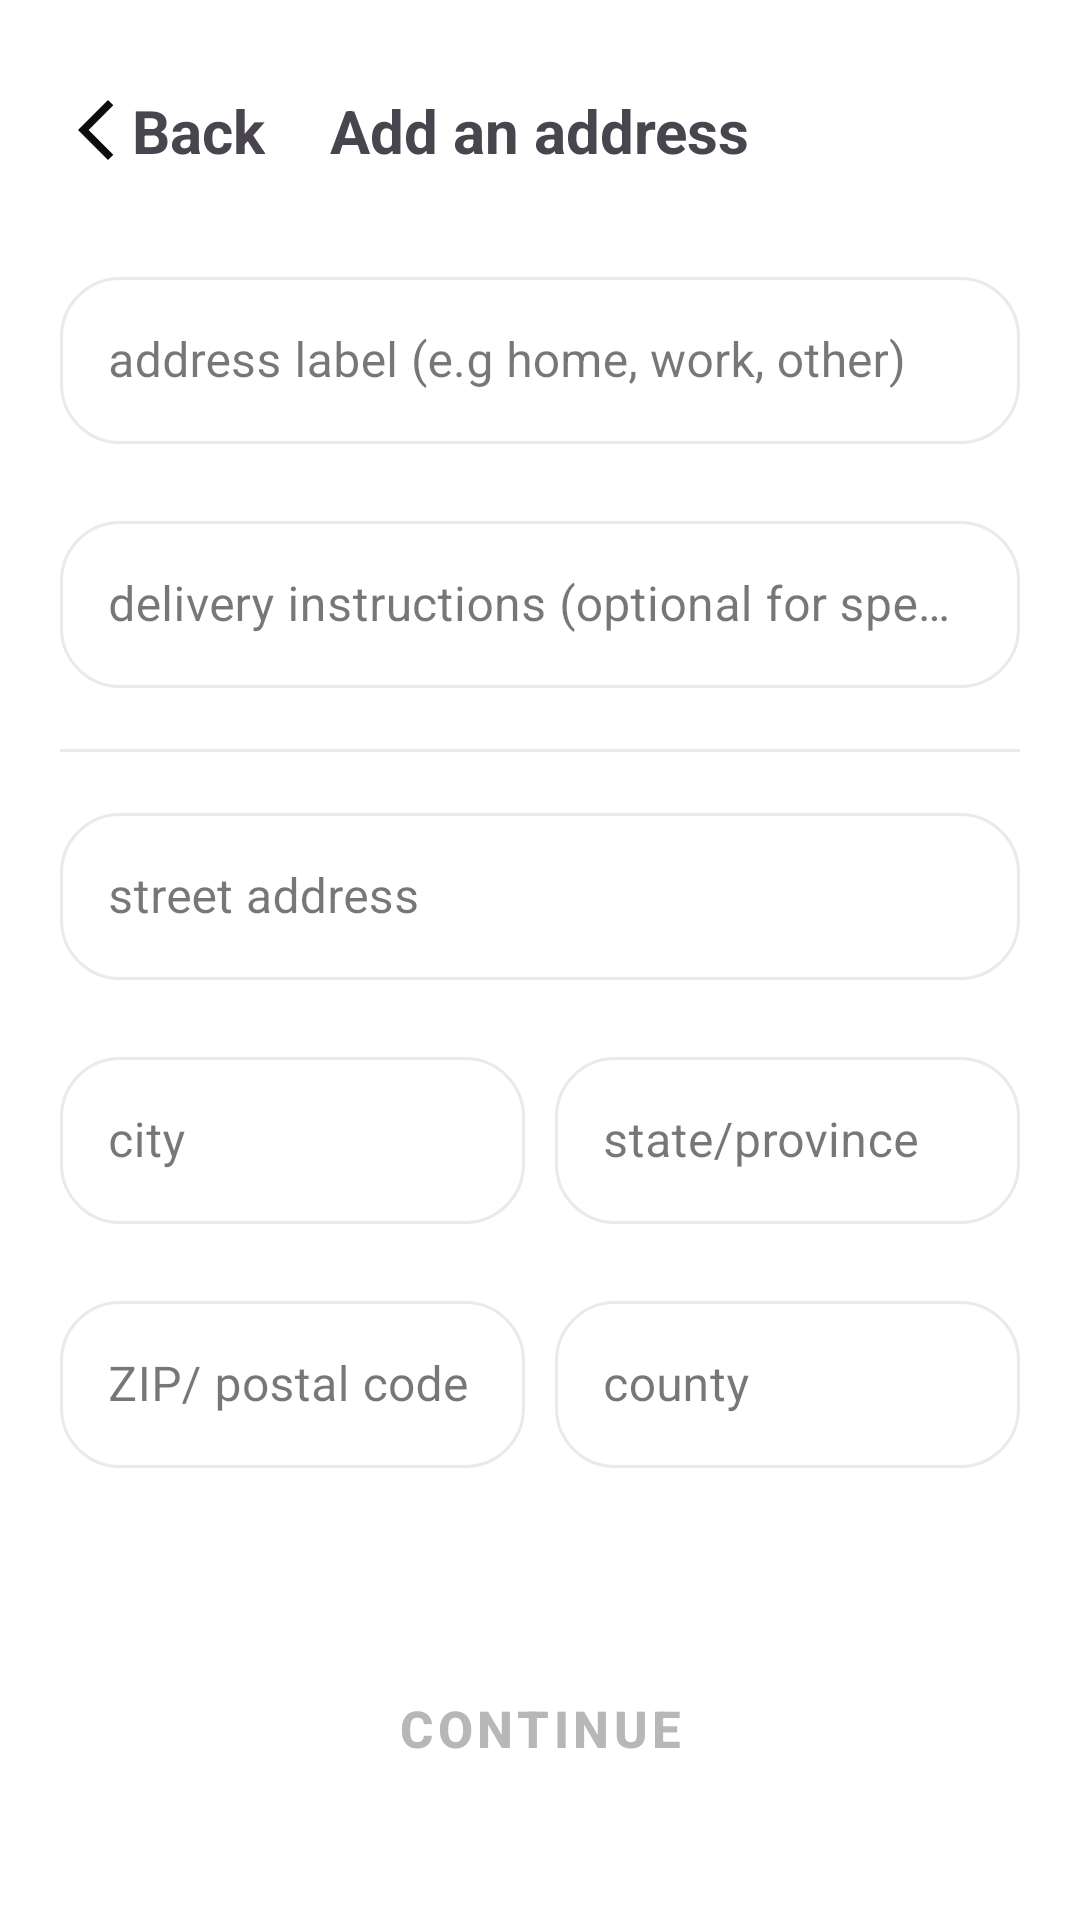

Produce the Android XML layout that renders to this screen, including the resource entries it uses.
<!-- AndroidManifest.xml: application theme Theme.BoboFoodDeliveryApp -->
<!-- res/layout/activity_add_new_address.xml -->
<?xml version="1.0" encoding="utf-8"?>
<androidx.constraintlayout.widget.ConstraintLayout xmlns:android="http://schemas.android.com/apk/res/android"
    xmlns:app="http://schemas.android.com/apk/res-auto"
    xmlns:tools="http://schemas.android.com/tools"
    android:id="@+id/main"
    android:layout_width="match_parent"
    android:layout_height="match_parent"
    android:background="@color/fondo"
    android:padding="20dp"
    tools:context=".UI.AddNewAddressActivity">

    <TextView
        android:id="@+id/btn_back"
        android:layout_width="wrap_content"
        android:layout_height="wrap_content"
        android:layout_marginTop="10dp"
        android:drawableStart="@drawable/ic_arrow_back"
        android:text="Back"
        android:textSize="20sp"
        android:textStyle="bold"
        app:layout_constraintStart_toStartOf="parent"
        app:layout_constraintTop_toTopOf="parent" />

    <TextView
        android:layout_width="wrap_content"
        android:layout_height="wrap_content"
        android:layout_marginTop="10dp"
        android:text="Add an address"
        android:textSize="20sp"
        android:textStyle="bold"
        app:layout_constraintEnd_toEndOf="parent"
        app:layout_constraintStart_toStartOf="parent"
        app:layout_constraintTop_toTopOf="parent" />

    <com.google.android.material.textfield.TextInputLayout
        android:id="@+id/textEditAddress"
        style="@style/CustomTextInputLayout"
        android:layout_width="match_parent"
        android:layout_height="wrap_content"
        android:layout_marginTop="30dp"
        android:hint="address label (e.g home, work, other)"
        app:errorEnabled="true"
        app:hintTextColor="@color/textColor"
        app:layout_constraintEnd_toEndOf="parent"
        app:layout_constraintStart_toStartOf="parent"
        app:layout_constraintTop_toBottomOf="@+id/btn_back">

        <com.google.android.material.textfield.TextInputEditText
            android:layout_width="match_parent"
            android:layout_height="wrap_content"
            android:inputType="text" />
    </com.google.android.material.textfield.TextInputLayout>

    <com.google.android.material.textfield.TextInputLayout
        android:id="@+id/textEditDeliveryInstructions"
        style="@style/CustomTextInputLayout"
        android:layout_width="match_parent"
        android:layout_height="wrap_content"
        android:hint="delivery instructions (optional for specific directions or requests)"
        app:errorEnabled="true"
        app:layout_constraintEnd_toEndOf="parent"
        app:layout_constraintStart_toStartOf="parent"
        app:hintTextColor="@color/textColor"
        app:layout_constraintTop_toBottomOf="@+id/textEditAddress">

        <com.google.android.material.textfield.TextInputEditText
            android:layout_width="match_parent"
            android:layout_height="wrap_content"
            android:maxHeight="200dp" />

    </com.google.android.material.textfield.TextInputLayout>

    <com.google.android.material.divider.MaterialDivider
        android:id="@+id/lineDivider"
        android:layout_width="match_parent"
        android:layout_height="wrap_content"
        app:dividerColor="@color/Platinum"
        app:layout_constraintEnd_toEndOf="parent"
        app:layout_constraintStart_toStartOf="parent"
        app:layout_constraintTop_toBottomOf="@+id/textEditDeliveryInstructions" />

    <com.google.android.material.textfield.TextInputLayout
        android:id="@+id/textEditStreet"
        style="@style/CustomTextInputLayout"
        android:layout_width="match_parent"
        android:layout_height="wrap_content"
        android:layout_marginTop="15dp"
        android:hint="street address"
        app:errorEnabled="true"
        app:layout_constraintEnd_toEndOf="parent"
        app:layout_constraintStart_toStartOf="parent"
        app:hintTextColor="@color/textColor"
        app:layout_constraintTop_toBottomOf="@+id/lineDivider">

        <com.google.android.material.textfield.TextInputEditText
            android:layout_width="match_parent"
            android:layout_height="wrap_content"
            android:inputType="text" />

    </com.google.android.material.textfield.TextInputLayout>

    <LinearLayout
        android:layout_width="match_parent"
        android:layout_height="wrap_content"
        android:orientation="vertical"
        app:layout_constraintEnd_toEndOf="parent"
        app:layout_constraintStart_toStartOf="parent"
        app:layout_constraintTop_toBottomOf="@id/textEditStreet">

        <LinearLayout
            android:layout_width="match_parent"
            android:layout_height="wrap_content"
            android:orientation="horizontal">

            <com.google.android.material.textfield.TextInputLayout
                android:id="@+id/city"
                style="@style/CustomTextInputLayout"
                android:layout_width="wrap_content"
                android:layout_height="wrap_content"
                android:layout_weight="2"
                android:hint="city"
                app:hintTextColor="@color/textColor"
                app:errorEnabled="true">

                <com.google.android.material.textfield.TextInputEditText
                    android:layout_width="match_parent"
                    android:layout_height="wrap_content"
                    android:inputType="text" />
            </com.google.android.material.textfield.TextInputLayout>

            <com.google.android.material.textfield.TextInputLayout
                android:id="@+id/province"
                style="@style/CustomTextInputLayout"
                android:layout_width="wrap_content"
                android:layout_height="wrap_content"
                android:layout_marginStart="10dp"
                android:layout_weight="2"
                app:hintTextColor="@color/textColor"
                android:hint="state/province"
                app:errorEnabled="true">

                <com.google.android.material.textfield.TextInputEditText
                    android:layout_width="match_parent"
                    android:layout_height="wrap_content"
                    android:inputType="text" />
            </com.google.android.material.textfield.TextInputLayout>

        </LinearLayout>

        <LinearLayout
            android:layout_width="match_parent"
            android:layout_height="wrap_content"
            android:orientation="horizontal">

            <com.google.android.material.textfield.TextInputLayout
                android:id="@+id/zipCode"
                style="@style/CustomTextInputLayout"
                android:layout_width="wrap_content"
                android:layout_height="wrap_content"
                android:layout_weight="2"
                app:hintTextColor="@color/textColor"
                android:hint="ZIP/ postal code"
                app:errorEnabled="true">

                <com.google.android.material.textfield.TextInputEditText
                    android:layout_width="match_parent"
                    android:layout_height="wrap_content"
                    android:inputType="textPostalAddress" />
            </com.google.android.material.textfield.TextInputLayout>

            <com.google.android.material.textfield.TextInputLayout
                android:id="@+id/county"
                style="@style/CustomTextInputLayout"
                android:layout_width="wrap_content"
                android:layout_height="wrap_content"
                android:layout_marginStart="10dp"
                android:layout_weight="2"
                android:hint="county"
                app:hintTextColor="@color/textColor"
                app:errorEnabled="true">

                <com.google.android.material.textfield.TextInputEditText
                    android:layout_width="match_parent"
                    android:layout_height="wrap_content"
                    android:inputType="text" />
            </com.google.android.material.textfield.TextInputLayout>

        </LinearLayout>

    </LinearLayout>

    <Button
        android:id="@+id/bntContinue"
        style="@style/CustomSolidButton"
        android:layout_width="match_parent"
        android:layout_height="wrap_content"
        android:layout_marginBottom="20dp"
        android:enabled="false"
        android:text="Continue"
        android:textSize="17sp"
        android:textStyle="bold"
        android:textColor="#B6B8B6"
        app:layout_constraintBottom_toBottomOf="parent"
        app:layout_constraintEnd_toEndOf="parent"
        app:layout_constraintStart_toStartOf="parent" />


</androidx.constraintlayout.widget.ConstraintLayout>
<!-- resources referenced by this layout -->
<resources>
  <color name="Platinum">#E8EBE6</color>
  <color name="fondo">#FFFFFFFF</color>
  <color name="textColor">#000</color>
  <!-- drawable ic_arrow_back (drawable) -->
  <vector xmlns:android="http://schemas.android.com/apk/res/android" android:alpha="0.95" android:height="24dp" android:tint="@color/black" android:viewportHeight="960" android:viewportWidth="960" android:width="24dp">
        
      <path android:fillColor="@android:color/white" android:pathData="M640,880L240,480L640,80L711,151L382,480L711,809L640,880Z"/>
      
  </vector>
  <style name="CustomSolidButton" parent="Widget.MaterialComponents.Button">
          <item name="android:backgroundTint">@color/button_background_selector</item>
          <item name="android:textColor">@color/button_text_color_selector</item>
          <item name="cornerRadius">8dp</item>
          <item name="android:padding">10dp</item>
      </style>
  <style name="CustomTextInputLayout" parent="Widget.MaterialComponents.TextInputLayout.OutlinedBox">
          <item name="boxStrokeColor">@color/text_input_stroke_color</item>
  
          <item name="boxCornerRadiusTopStart">20dp</item>
          <item name="boxCornerRadiusTopEnd">20dp</item>
          <item name="boxCornerRadiusBottomStart">20dp</item>
          <item name="boxCornerRadiusBottomEnd">20dp</item>
      </style>
  <style name="Theme.BoboFoodDeliveryApp" parent="Base.Theme.BoboFoodDeliveryApp">
  
  
      </style>
  <color name="black">#FF000000</color>
  <style name="Base.Theme.BoboFoodDeliveryApp" parent="Theme.Material3.DayNight.NoActionBar">
          
  
      </style>
</resources>
